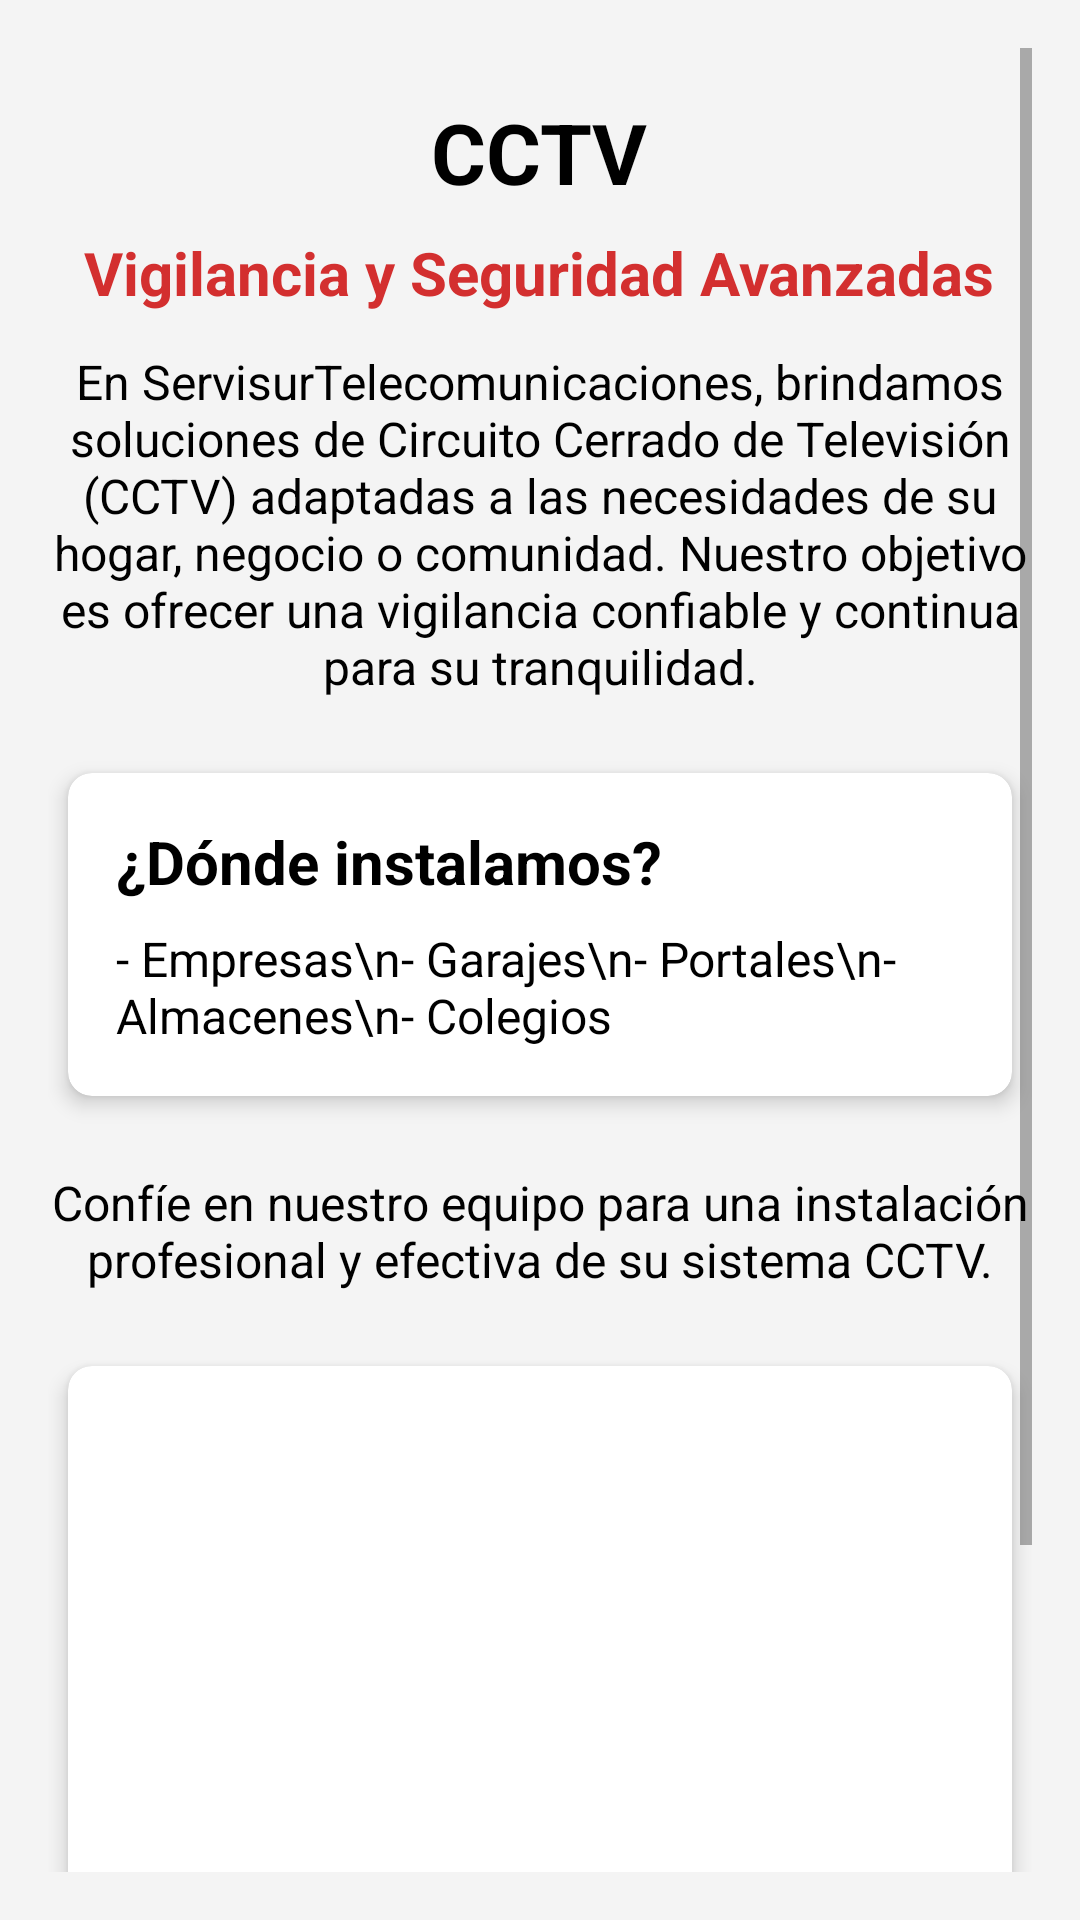

Write the Android layout XML for this screen, with the resource values it uses.
<!-- AndroidManifest.xml: application theme Theme.ServisurTelecomunicaciones -->
<!-- res/layout/activity_cctv.xml -->
<?xml version="1.0" encoding="utf-8"?>
<ScrollView xmlns:android="http://schemas.android.com/apk/res/android"
    android:layout_width="match_parent"
    android:layout_height="match_parent"
    xmlns:app="http://schemas.android.com/apk/res-auto"
    android:background="#f4f4f4"
    android:padding="16dp"
    android:fillViewport="true">

    <LinearLayout
        android:layout_width="match_parent"
        android:layout_height="wrap_content"
        android:orientation="vertical"
        android:gravity="center_horizontal">

        
        <TextView
            android:id="@+id/tvCCTVTitle"
            android:layout_width="wrap_content"
            android:layout_height="wrap_content"
            android:text="CCTV"
            android:textSize="28sp"
            android:textStyle="bold"
            android:textColor="@android:color/black"
            android:gravity="center"
            android:layout_marginTop="16dp"
            android:layout_marginBottom="8dp"/>

        
        <TextView
            android:id="@+id/tvCCTVSubtitle"
            android:layout_width="wrap_content"
            android:layout_height="wrap_content"
            android:text="Vigilancia y Seguridad Avanzadas"
            android:textSize="20sp"
            android:textStyle="bold"
            android:textColor="#D32F2F"
            android:gravity="center"
            android:layout_marginBottom="12dp"/>

        
        <TextView
            android:id="@+id/tvCCTVIntro"
            android:layout_width="match_parent"
            android:layout_height="wrap_content"
            android:text="En ServisurTelecomunicaciones, brindamos soluciones de Circuito Cerrado de Televisión (CCTV) adaptadas a las necesidades de su hogar, negocio o comunidad. Nuestro objetivo es ofrecer una vigilancia confiable y continua para su tranquilidad."
            android:textSize="16sp"
            android:textColor="@android:color/black"
            android:gravity="center"
            android:layout_marginBottom="16dp"/>

        
        <androidx.cardview.widget.CardView
            android:layout_width="match_parent"
            android:layout_height="wrap_content"
            android:layout_marginBottom="16dp"
            app:cardCornerRadius="8dp"
            app:cardUseCompatPadding="true"
            android:backgroundTint="@android:color/white"
            app:cardElevation="4dp">

            <LinearLayout
                android:layout_width="match_parent"
                android:layout_height="wrap_content"
                android:orientation="vertical"
                android:padding="16dp">

                <TextView
                    android:id="@+id/tvCCTVListTitle"
                    android:layout_width="wrap_content"
                    android:layout_height="wrap_content"
                    android:text="¿Dónde instalamos?"
                    android:textStyle="bold"
                    android:textSize="20sp"
                    android:textColor="@android:color/black"
                    android:layout_marginBottom="8dp"/>

                <TextView
                    android:id="@+id/tvCCTVList"
                    android:layout_width="match_parent"
                    android:layout_height="wrap_content"
                    android:text="- Empresas\n- Garajes\n- Portales\n- Almacenes\n- Colegios"
                    android:textSize="16sp"
                    android:textColor="@android:color/black"/>
            </LinearLayout>
        </androidx.cardview.widget.CardView>

        
        <TextView
            android:id="@+id/tvCCTVExtra"
            android:layout_width="match_parent"
            android:layout_height="wrap_content"
            android:text="Confíe en nuestro equipo para una instalación profesional y efectiva de su sistema CCTV."
            android:textSize="16sp"
            android:textColor="@android:color/black"
            android:gravity="center"
            android:layout_marginBottom="16dp"/>

        
        <androidx.cardview.widget.CardView
            android:layout_width="match_parent"
            android:layout_height="wrap_content"
            android:layout_marginBottom="16dp"
            app:cardCornerRadius="8dp"
            app:cardElevation="4dp"
            android:backgroundTint="@android:color/white"
            app:cardUseCompatPadding="true">

            <ImageView
                android:id="@+id/ivCCTV"
                android:layout_width="match_parent"
                android:layout_height="220dp"
                android:scaleType="centerCrop"
                android:layout_margin="8dp"/>
        </androidx.cardview.widget.CardView>

        
        <Button
            android:id="@+id/btnPedirPresupuesto"
            android:layout_width="match_parent"
            android:layout_height="wrap_content"
            android:text="Pedir presupuesto"
            android:textColor="@android:color/white"
            android:background="@color/purple_500"
            android:textSize="18sp"
            android:layout_marginBottom="16dp"/>
    </LinearLayout>
</ScrollView>
<!-- resources referenced by this layout -->
<resources>
  <color name="purple_500">#FF6200EE</color>
  <style name="Theme.ServisurTelecomunicaciones" parent="Theme.MaterialComponents.Light.NoActionBar">
          <item name="colorPrimary">@color/purple_500</item>
          <item name="colorPrimaryVariant">@color/purple_700</item>
          <item name="colorOnPrimary">@color/white</item>
          <item name="colorSecondary">@color/teal_200</item>
          <item name="colorOnSecondary">@color/black</item>
  
          
          <item name="android:navigationBarColor">@color/black</item>
          <item name="android:statusBarColor">@color/purple_700</item>
  
          
          <item name="android:textColor">@color/black</item>
  
          
          <item name="buttonStyle">@style/Widget.MaterialComponents.Button</item>
  
          
          <item name="alertDialogTheme">@style/MyAlertDialogTheme</item>
      </style>
  <color name="purple_700">#FF3700B3</color>
  <color name="white">#FFFFFF</color>
  <color name="teal_200">#FF03DAC5</color>
  <color name="black">#000000</color>
  <style name="MyAlertDialogTheme" parent="Theme.MaterialComponents.Light.Dialog.Alert">
          <item name="android:textColorPrimary">@android:color/black</item>
          <item name="textColorAlertDialogListItem">@android:color/black</item>
          <item name="android:buttonBarPositiveButtonStyle">@style/DialogButtonPositive</item>
          <item name="android:buttonBarNegativeButtonStyle">@style/DialogButtonNegative</item>
      </style>
  <style name="DialogButtonPositive" parent="Widget.MaterialComponents.Button.TextButton.Dialog">
          <item name="android:textColor">@android:color/black</item>
      </style>
  <style name="DialogButtonNegative" parent="Widget.MaterialComponents.Button.TextButton.Dialog">
          <item name="android:textColor">#2962FF</item>
      </style>
</resources>
